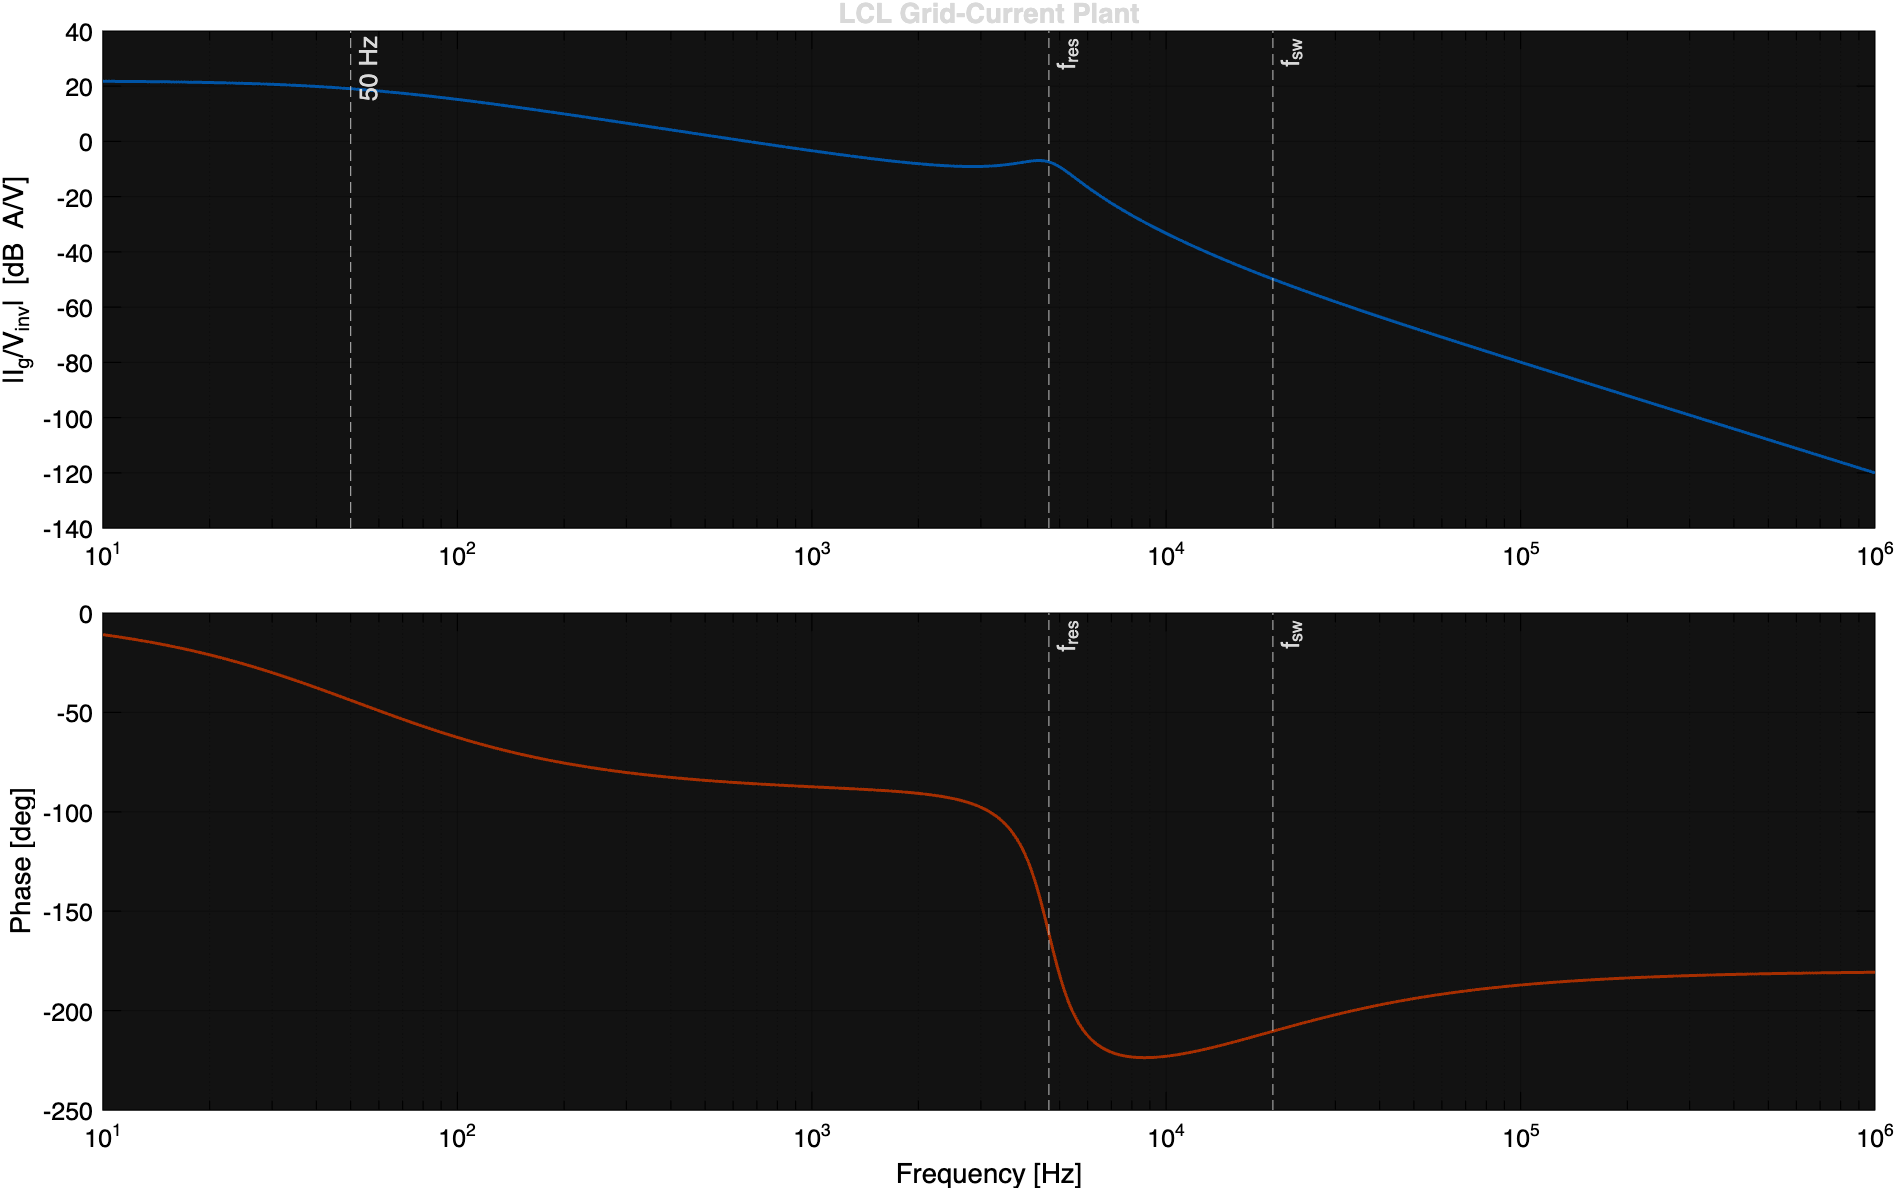

Values plotted in this chart, from the file beside it:
frequency_hz, grid_current_gain_db_a_per_v, grid_current_phase_deg, pcc_voltage_gain
10, 21.78, -10.89, 0.8012
10.05, 21.78, -10.94, 0.8011
10.1, 21.78, -11, 0.801
10.15, 21.78, -11.05, 0.8009
10.19, 21.77, -11.1, 0.8008
10.24, 21.77, -11.15, 0.8007
10.29, 21.77, -11.2, 0.8006
10.34, 21.77, -11.26, 0.8005
10.39, 21.77, -11.31, 0.8004
10.44, 21.77, -11.36, 0.8002
10.49, 21.76, -11.41, 0.8001
10.54, 21.76, -11.47, 0.8
10.59, 21.76, -11.52, 0.7999
10.64, 21.76, -11.58, 0.7998
10.69, 21.76, -11.63, 0.7997
10.75, 21.76, -11.68, 0.7995
10.8, 21.75, -11.74, 0.7994
10.85, 21.75, -11.79, 0.7993
10.9, 21.75, -11.85, 0.7992
10.95, 21.75, -11.9, 0.799
11.01, 21.75, -11.96, 0.7989
11.06, 21.75, -12.02, 0.7988
11.11, 21.74, -12.07, 0.7987
11.17, 21.74, -12.13, 0.7985
11.22, 21.74, -12.18, 0.7984
11.27, 21.74, -12.24, 0.7983
11.33, 21.74, -12.3, 0.7981
11.38, 21.73, -12.36, 0.798
11.44, 21.73, -12.41, 0.7979
11.49, 21.73, -12.47, 0.7977
11.55, 21.73, -12.53, 0.7976
11.6, 21.73, -12.59, 0.7975
11.66, 21.73, -12.65, 0.7973
11.72, 21.72, -12.71, 0.7972
11.77, 21.72, -12.76, 0.797
11.83, 21.72, -12.82, 0.7969
11.89, 21.72, -12.88, 0.7968
11.94, 21.71, -12.94, 0.7966
12, 21.71, -13, 0.7965
12.06, 21.71, -13.06, 0.7963
12.12, 21.71, -13.12, 0.7962
12.17, 21.71, -13.19, 0.796
12.23, 21.7, -13.25, 0.7959
12.29, 21.7, -13.31, 0.7957
12.35, 21.7, -13.37, 0.7956
12.41, 21.7, -13.43, 0.7954
12.47, 21.7, -13.49, 0.7952
12.53, 21.69, -13.56, 0.7951
12.59, 21.69, -13.62, 0.7949
12.65, 21.69, -13.68, 0.7948
12.71, 21.69, -13.75, 0.7946
12.77, 21.68, -13.81, 0.7944
12.83, 21.68, -13.87, 0.7943
12.9, 21.68, -13.94, 0.7941
12.96, 21.68, -14, 0.7939
13.02, 21.67, -14.07, 0.7938
13.08, 21.67, -14.13, 0.7936
13.15, 21.67, -14.2, 0.7934
13.21, 21.67, -14.26, 0.7932
13.27, 21.66, -14.33, 0.7931
... 2,340 more rows
